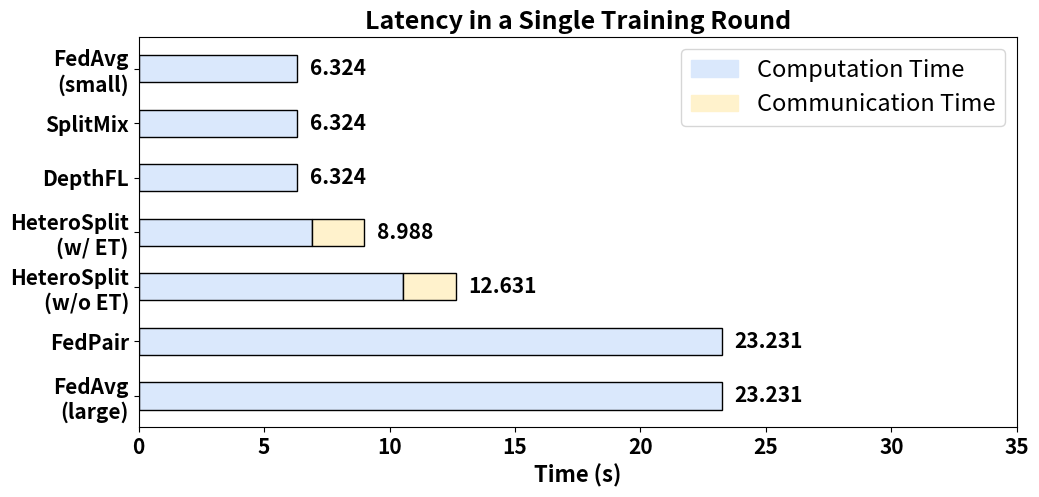

Source code (Python):
import matplotlib.pyplot as plt
import matplotlib.patches as mpatches

def plot_custom_barh(highlights):
    plt.figure(figsize=(10, 5))  # Adjust figure size for better proportions

    # Define bar height dynamically
    bar_height = 0.5  # Slightly larger for better visibility

    # Add highlights
    for highlight in highlights:
        framework_name, highlight_start, highlight_end, highlight_color = highlight
        bar_width = highlight_end - highlight_start
        plt.barh([framework_name], [bar_width], 
                 left=highlight_start, color=highlight_color, edgecolor='black', height=bar_height)
        
        # Add text label at the end of the bar (except for the longest one)
        if highlight_end not in [6.907546, 10.551004]:
            plt.text(highlight_start + bar_width + 0.5, framework_name, f"{highlight_end:.3f}", 
                     va='center', ha='left', fontsize=15, fontweight='bold')

    # Labels and title
    plt.xlabel('Time (s)', fontsize=16, fontweight='bold')
    plt.xlim(0, 35)  # Fixed x-axis size

    plt.title("Latency in a Single Training Round", fontsize=18, fontweight='bold')

    # Add legend for computation and communication times
    computation_patch = mpatches.Patch(color='#DAE8FC', label='Computation Time')  # Blue
    communication_patch = mpatches.Patch(color='#FFF2CC', label='Communication Time')  # Yellow
    plt.legend(handles=[computation_patch, communication_patch], loc='upper right', fontsize=17)

    # Adjust layout to prevent label clipping
    plt.tight_layout()
    plt.xticks(fontsize=15, fontweight='bold')
    plt.yticks(fontsize=15, fontweight='bold')

    # Save and display chart
    plt.savefig('output.pdf', dpi=600, bbox_inches='tight', transparent=True)
    plt.show()
            
algo = [
    ('FedAvg\n(large)', 0, 23.231080, '#DAE8FC'),
    ('FedPair', 0, 23.231080, '#DAE8FC'),
    ('HeteroSplit\n(w/o ET)', 0, 10.551004, '#DAE8FC'),
    ('HeteroSplit\n(w/o ET)', 10.551004, 12.631004, '#FFF2CC'), 
    ('HeteroSplit\n(w/ ET)', 0, 6.907546, '#DAE8FC'),
    ('HeteroSplit\n(w/ ET)', 6.907546, 8.987546, '#FFF2CC'),
    ('DepthFL', 0, 6.324312, '#DAE8FC'),
    ('SplitMix', 0, 6.324312, '#DAE8FC'),
    ('FedAvg\n(small)', 0, 6.324312, '#DAE8FC'),
]   

plot_custom_barh(algo)
